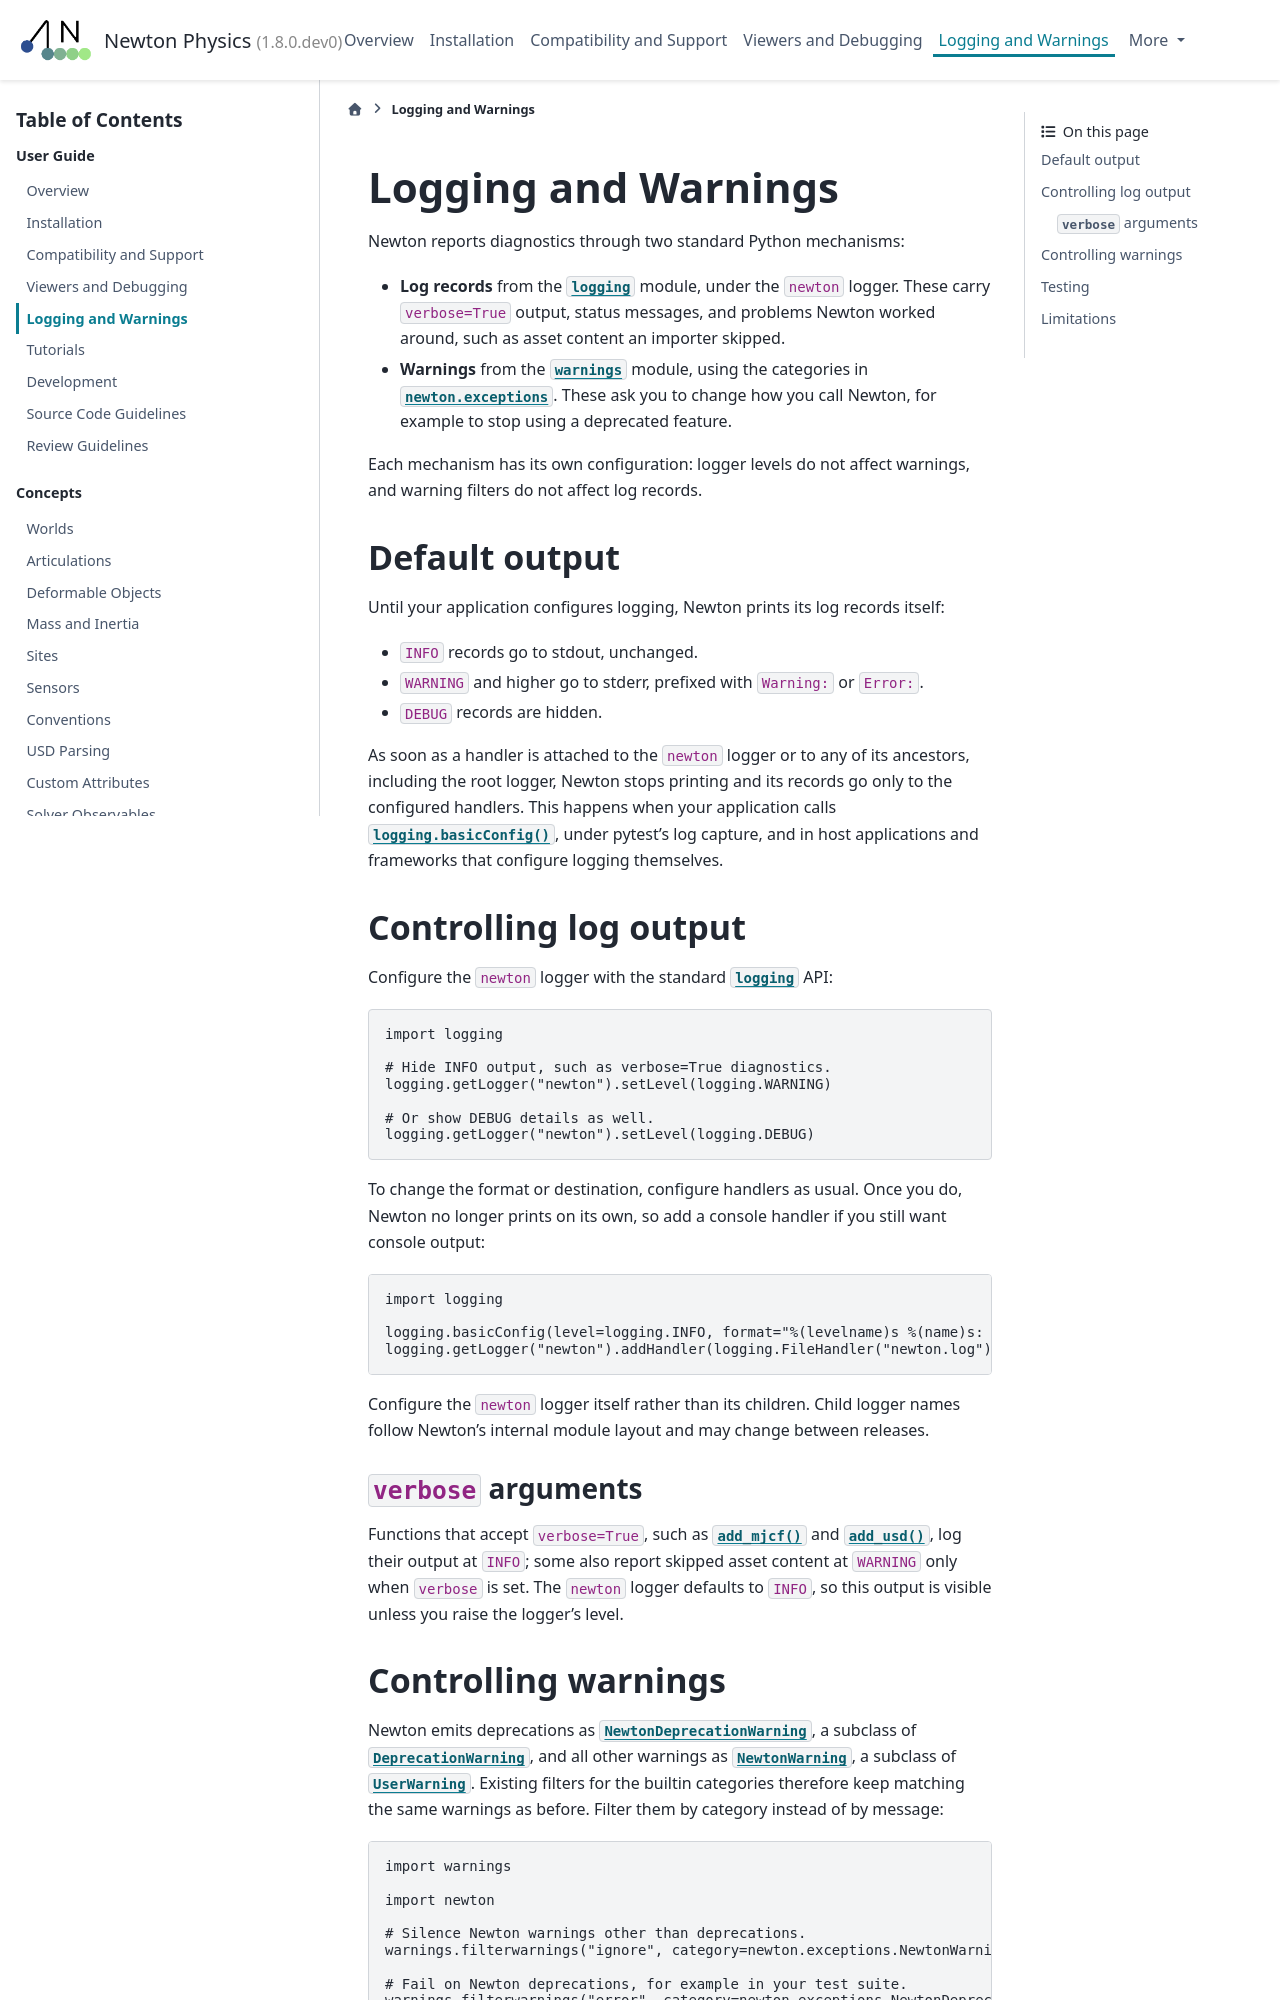

repository: PranaLabs/newton · page: fba/guide/diagnostics.html · generator: sphinx

.. SPDX-FileCopyrightText: Copyright (c) 2026 The Newton Developers
.. SPDX-License-Identifier: CC-BY-4.0

.. _diagnostics:

Logging and Warnings
====================

Newton reports diagnostics through two standard Python mechanisms:

- **Log records** from the :mod:`logging` module, under the ``newton``
  logger. These carry ``verbose=True`` output, status messages, and problems
  Newton worked around, such as asset content an importer skipped.
- **Warnings** from the :mod:`warnings` module, using the categories in
  :mod:`newton.exceptions`. These ask you to change how you call Newton, for
  example to stop using a deprecated feature.

Each mechanism has its own configuration: logger levels do not affect
warnings, and warning filters do not affect log records.

Default output
--------------

Until your application configures logging, Newton prints its log records
itself:

- ``INFO`` records go to stdout, unchanged.
- ``WARNING`` and higher go to stderr, prefixed with ``Warning:`` or
  ``Error:``.
- ``DEBUG`` records are hidden.

As soon as a handler is attached to the ``newton`` logger or to any of its
ancestors, including the root logger, Newton stops printing and its records
go only to the configured handlers. This happens when your application calls
:func:`logging.basicConfig`, under pytest's log capture, and in host
applications and frameworks that configure logging themselves.

Controlling log output
----------------------

Configure the ``newton`` logger with the standard :mod:`logging` API:

.. code-block:: python

    import logging

    # Hide INFO output, such as verbose=True diagnostics.
    logging.getLogger("newton").setLevel(logging.WARNING)

    # Or show DEBUG details as well.
    logging.getLogger("newton").setLevel(logging.DEBUG)

To change the format or destination, configure handlers as usual. Once you do,
Newton no longer prints on its own, so add a console handler if you still want
console output:

.. code-block:: python

    import logging

    logging.basicConfig(level=logging.INFO, format="%(levelname)s %(name)s: %(message)s")
    logging.getLogger("newton").addHandler(logging.FileHandler("newton.log"))

Configure the ``newton`` logger itself rather than its children. Child logger
names follow Newton's internal module layout and may change between releases.

``verbose`` arguments
^^^^^^^^^^^^^^^^^^^^^

Functions that accept ``verbose=True``, such as
:meth:`~newton.ModelBuilder.add_mjcf` and :meth:`~newton.ModelBuilder.add_usd`,
log their output at ``INFO``; some also report skipped asset content at
``WARNING`` only when ``verbose`` is set. The ``newton`` logger defaults to
``INFO``, so this output is visible unless you raise the logger's level.
